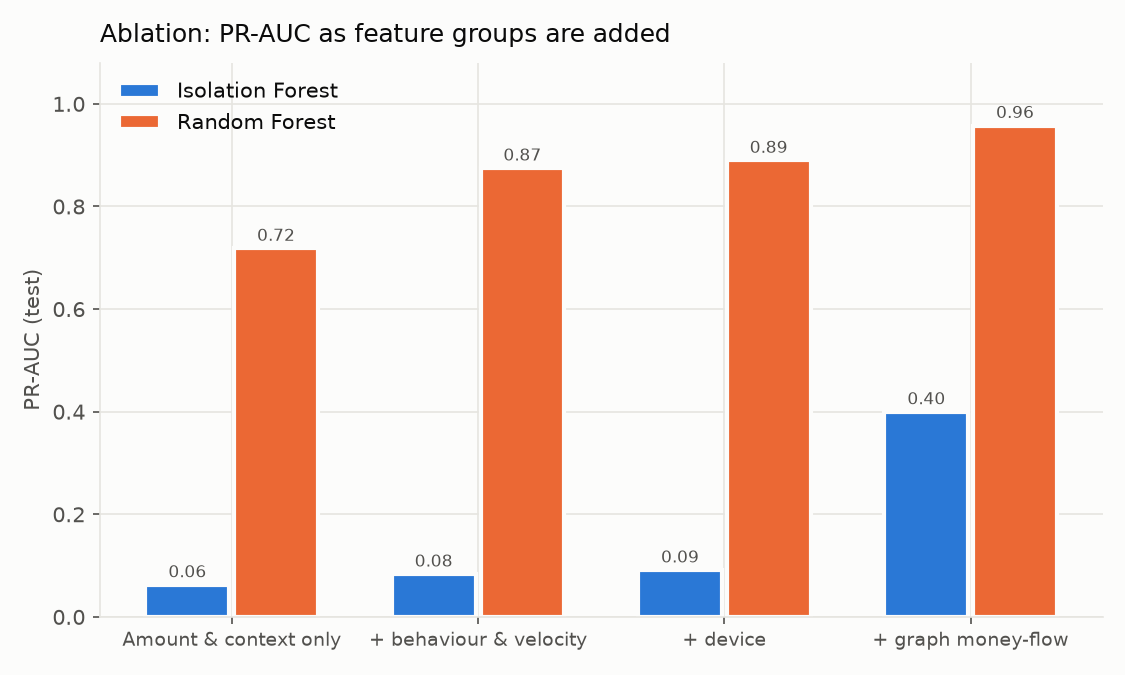

The file beside this chart, header and first rows:
features, n_features, model, pr_auc, budget_recall, cost_recall, cost_precision, mule_recall_budget
Amount & context only, 8, Isolation Forest, 0.0624, 0.07992, 0.918, 0.05392, 0.09836
Amount & context only, 8, Random Forest, 0.7182, 0.6537, 0.9119, 0.251, 0.7541
+ behaviour & velocity, 18, Isolation Forest, 0.08324, 0.1373, 0.9406, 0.0561, 0.1508
+ behaviour & velocity, 18, Random Forest, 0.8746, 0.7131, 0.9078, 0.5891, 0.8393
+ device, 22, Isolation Forest, 0.09119, 0.1537, 0.9057, 0.05791, 0.1475
+ device, 22, Random Forest, 0.8897, 0.7213, 0.9406, 0.5368, 0.8459
+ graph money-flow, 31, Isolation Forest, 0.3996, 0.4221, 0.9057, 0.06974, 0.6
+ graph money-flow, 31, Random Forest, 0.9576, 0.8422, 0.9672, 0.596, 0.9705
